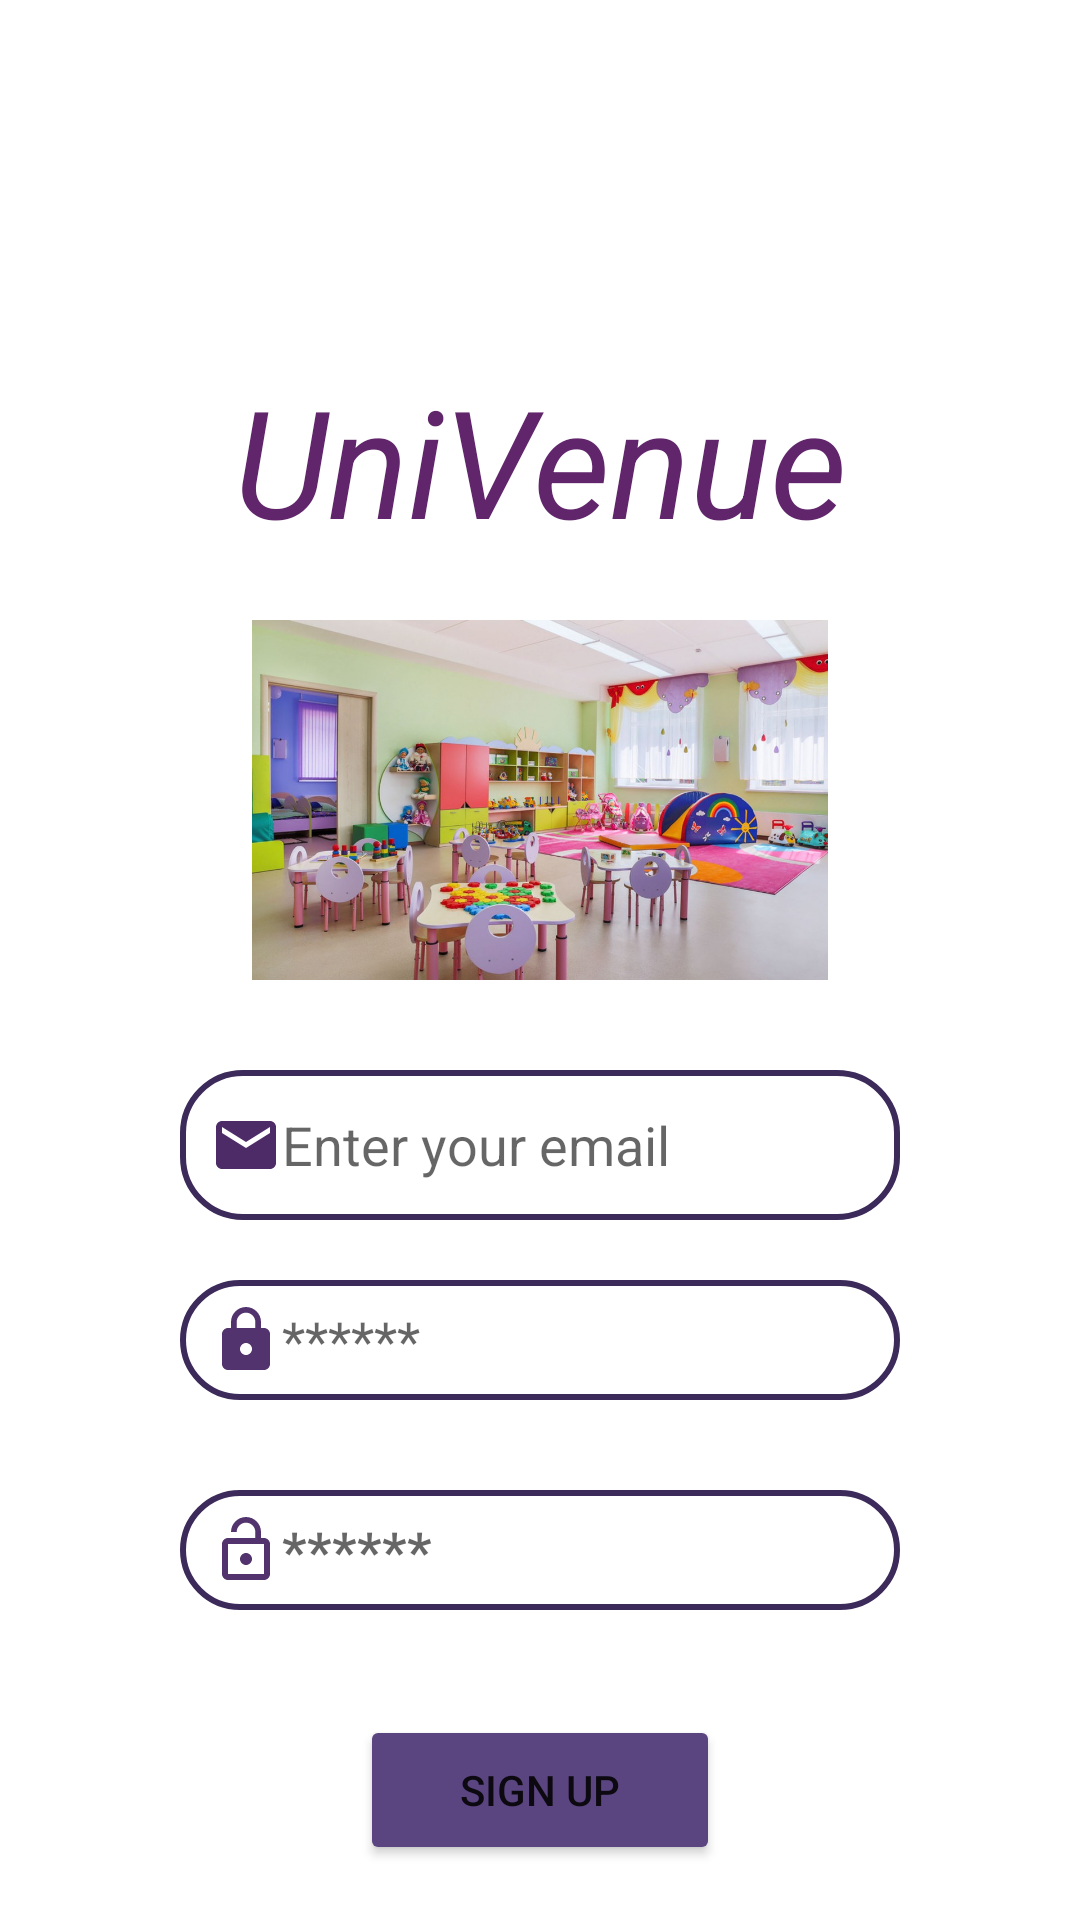

Write the Android layout XML for this screen, with the resource values it uses.
<!-- AndroidManifest.xml: application theme Theme.Customdilouge -->
<!-- res/layout/signup.xml -->
<?xml version="1.0" encoding="utf-8"?>
<LinearLayout xmlns:android="http://schemas.android.com/apk/res/android"
    android:layout_width="match_parent"
    android:layout_height="match_parent"
    android:orientation="vertical">
    <TextView
        android:layout_width="match_parent"
        android:layout_height="wrap_content"
        android:text="UniVenue"
        android:textAlignment="center"
        android:textSize="50dp"
        android:layout_marginTop="120dp"
        android:textStyle="italic"
        android:textColor="#60256A"/>
    <ImageView
        android:layout_width="match_parent"
        android:layout_height="120dp"
        android:src="@drawable/img"
        android:layout_marginTop="20dp"
        />
    <EditText
        android:layout_width="match_parent"
        android:layout_height="50dp"
        android:id="@+id/email"
        android:background="@drawable/back"
        android:layout_marginLeft="60dp"
        android:layout_marginRight="60dp"
        android:layout_marginTop="30dp"
        android:layout_marginBottom="20dp"
        android:hint="Enter your email"
        android:paddingStart="10dp"
        android:inputType="textWebEmailAddress"

        android:drawableStart="@drawable/baseline_email_24"
        />
<EditText
            android:layout_width="match_parent"
        android:layout_height="40dp"

        android:background="@drawable/back"
        android:layout_marginRight="60dp"
    android:layout_marginLeft="60dp"
    android:inputType="textWebPassword"
    android:id="@+id/pass"
        android:hint="******"
        android:drawableStart="@drawable/baseline_lock_24"
        android:paddingStart="10dp"

        />
    <EditText

        android:layout_width="match_parent"
        android:layout_height="40dp"
        android:id="@+id/cpass"
        android:background="@drawable/back"
        android:inputType="textWebPassword"
        android:layout_marginLeft="60dp"
        android:layout_marginRight="60dp"
        android:layout_marginTop="30dp"
        android:layout_marginBottom="20dp"
        android:drawableStart="@drawable/baseline_lock_open_24"
        android:hint="******"
        android:paddingStart="10dp"
        android:textStyle="bold"
        />
    <Button
        android:layout_width="match_parent"
        android:layout_height="50dp"
        android:layout_marginLeft="120dp"
        android:layout_marginRight="120dp"
        android:layout_marginTop="15dp"
        android:text="Sign up"
        android:backgroundTint="#5B4581"/>


</LinearLayout>
<!-- resources referenced by this layout -->
<resources>
  <!-- drawable back (drawable) -->
  <?xml version="1.0" encoding="utf-8"?>
  <shape xmlns:android="http://schemas.android.com/apk/res/android"
      android:shape="rectangle">
      <stroke android:width="2dp" android:color="#3B2A5A"/>
      <corners android:radius="20dp"/>
  
  </shape>
  <!-- drawable baseline_email_24 (drawable) -->
  <vector android:height="24dp" android:tint="#4D2B67"
      android:viewportHeight="24" android:viewportWidth="24"
      android:width="24dp" xmlns:android="http://schemas.android.com/apk/res/android">
      <path android:fillColor="@android:color/white" android:pathData="M20,4L4,4c-1.1,0 -1.99,0.9 -1.99,2L2,18c0,1.1 0.9,2 2,2h16c1.1,0 2,-0.9 2,-2L22,6c0,-1.1 -0.9,-2 -2,-2zM20,8l-8,5 -8,-5L4,6l8,5 8,-5v2z"/>
  </vector>
  <!-- drawable baseline_lock_24 (drawable) -->
  <vector android:height="24dp" android:tint="#52336D"
      android:viewportHeight="24" android:viewportWidth="24"
      android:width="24dp" xmlns:android="http://schemas.android.com/apk/res/android">
      <path android:fillColor="@android:color/white" android:pathData="M18,8h-1L17,6c0,-2.76 -2.24,-5 -5,-5S7,3.24 7,6v2L6,8c-1.1,0 -2,0.9 -2,2v10c0,1.1 0.9,2 2,2h12c1.1,0 2,-0.9 2,-2L20,10c0,-1.1 -0.9,-2 -2,-2zM12,17c-1.1,0 -2,-0.9 -2,-2s0.9,-2 2,-2 2,0.9 2,2 -0.9,2 -2,2zM15.1,8L8.9,8L8.9,6c0,-1.71 1.39,-3.1 3.1,-3.1 1.71,0 3.1,1.39 3.1,3.1v2z"/>
  </vector>
  <!-- drawable baseline_lock_open_24 (drawable) -->
  <vector android:height="24dp" android:tint="#52336D"
      android:viewportHeight="24" android:viewportWidth="24"
      android:width="24dp" xmlns:android="http://schemas.android.com/apk/res/android">
      <path android:fillColor="@android:color/white" android:pathData="M12,17c1.1,0 2,-0.9 2,-2s-0.9,-2 -2,-2 -2,0.9 -2,2 0.9,2 2,2zM18,8h-1L17,6c0,-2.76 -2.24,-5 -5,-5S7,3.24 7,6h1.9c0,-1.71 1.39,-3.1 3.1,-3.1 1.71,0 3.1,1.39 3.1,3.1v2L6,8c-1.1,0 -2,0.9 -2,2v10c0,1.1 0.9,2 2,2h12c1.1,0 2,-0.9 2,-2L20,10c0,-1.1 -0.9,-2 -2,-2zM18,20L6,20L6,10h12v10z"/>
  </vector>
  <!-- drawable img: jpg bitmap (drawable, 116846 bytes) -->
  <style name="Theme.Customdilouge" parent="Theme.MaterialComponents.DayNight.DarkActionBar">
          
          <item name="colorPrimary">@color/purple_500</item>
          <item name="colorPrimaryVariant">@color/purple_700</item>
          <item name="colorOnPrimary">@color/white</item>
          
          <item name="colorSecondary">@color/teal_200</item>
          <item name="colorSecondaryVariant">@color/teal_700</item>
          <item name="colorOnSecondary">@color/black</item>
          
          <item name="android:statusBarColor">?attr/colorPrimaryVariant</item>
          
      </style>
  <!-- not gathered from this repository: default colours our renderer supplied (Android Studio template values) -->
  <color name="purple_500">#FF6200EE</color>
  <color name="purple_700">#FF3700B3</color>
  <color name="teal_200">#FF03DAC5</color>
  <color name="teal_700">#FF018786</color>
  <color name="black">#FF000000</color>
  <color name="white">#FFFFFFFF</color>
</resources>
